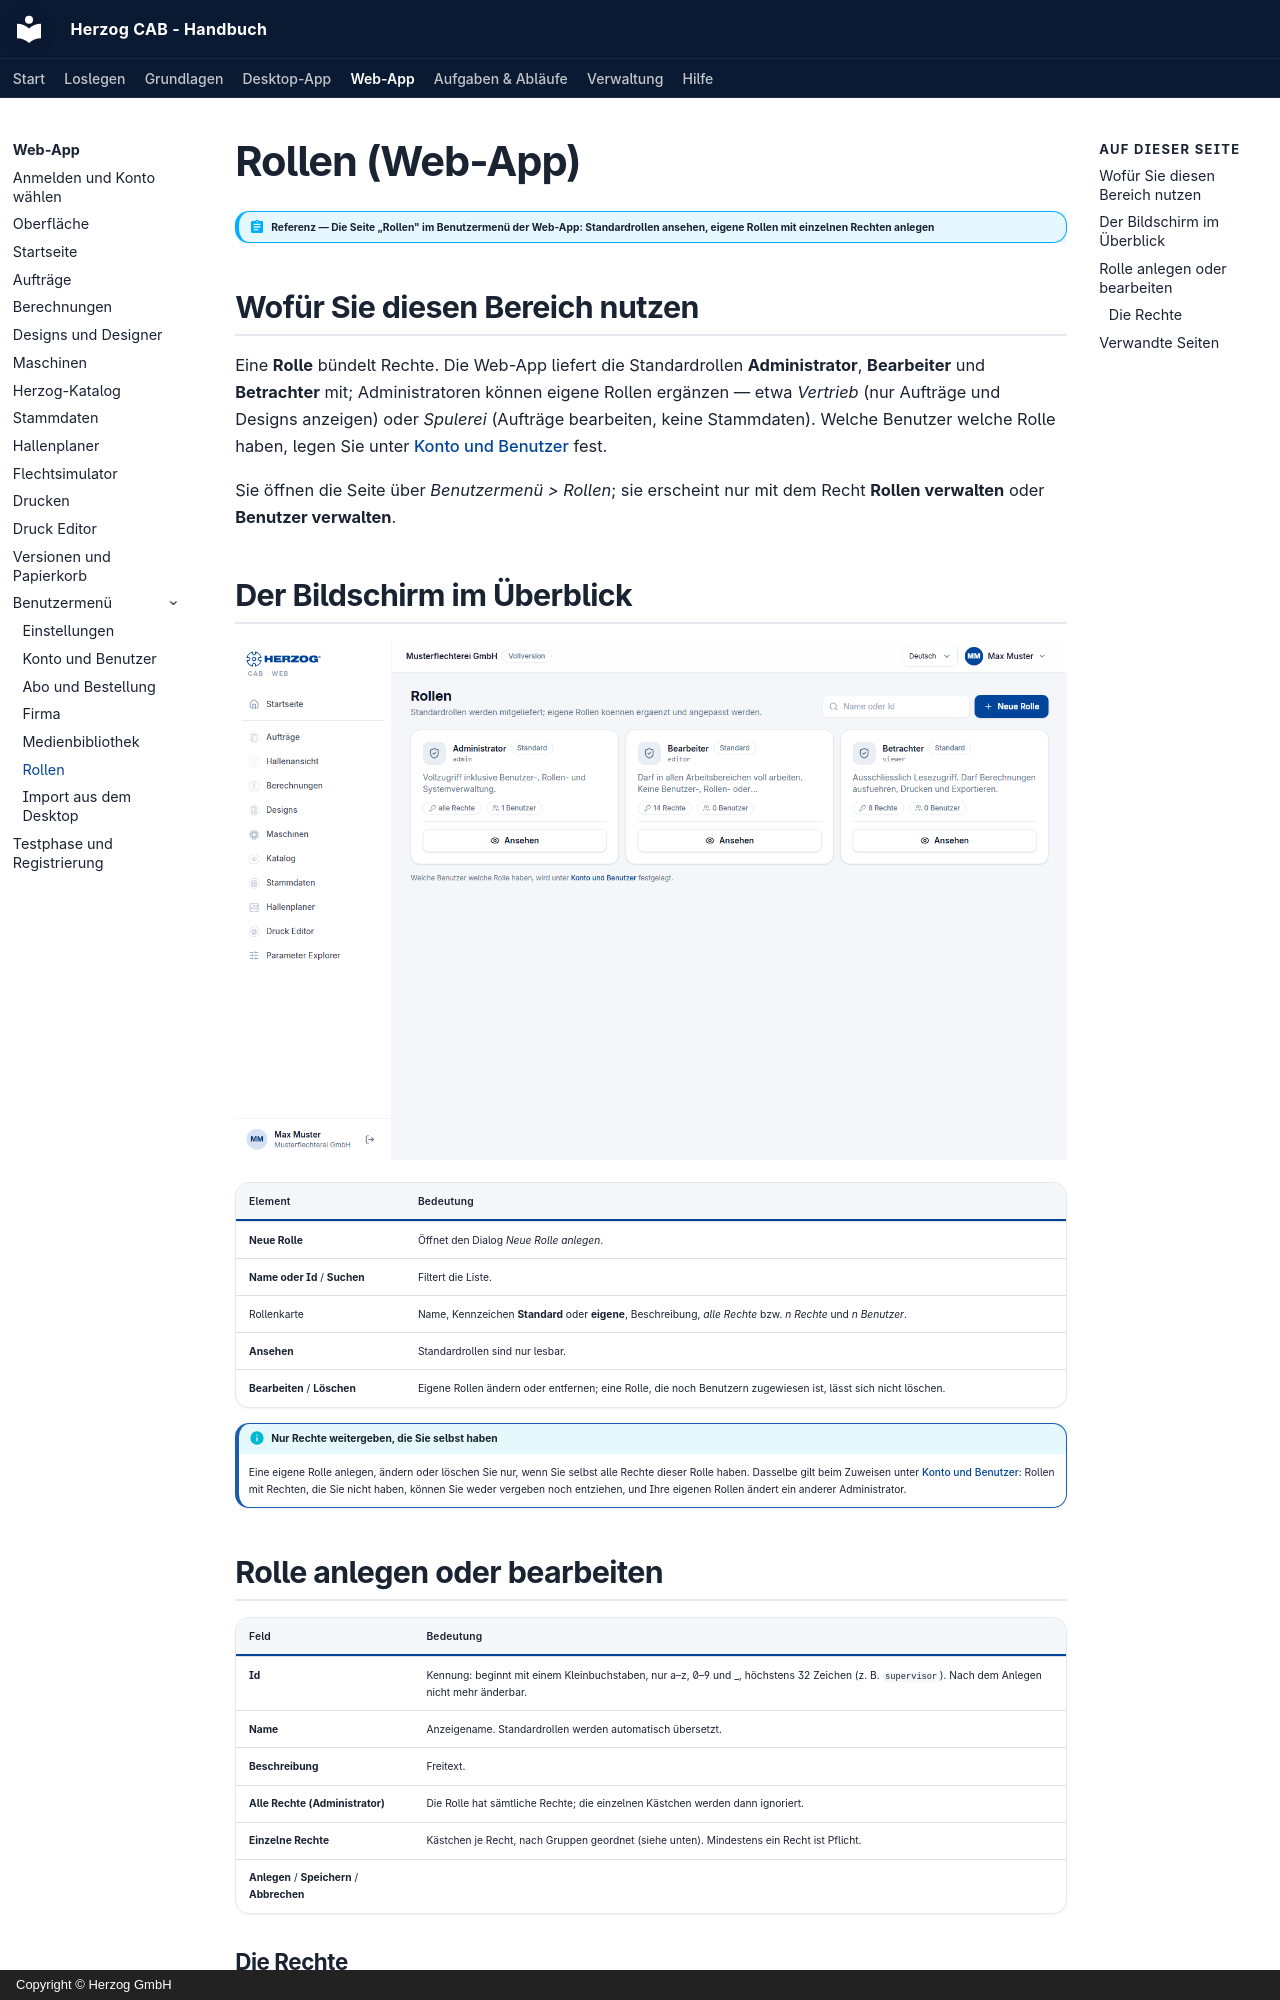

repository: Herzog-GmbH/HerzogCAB-Docs · page: web/roles/index.html · generator: mkdocs · copyright: Copyright © Herzog GmbH

# Rollen (Web-App)

!!! abstract "Referenz — Die Seite „Rollen" im Benutzermenü der Web-App: Standardrollen ansehen, eigene Rollen mit einzelnen Rechten anlegen"

## Wofür Sie diesen Bereich nutzen

Eine **Rolle** bündelt Rechte. Die Web-App liefert die Standardrollen
**Administrator**, **Bearbeiter** und **Betrachter** mit; Administratoren
können eigene Rollen ergänzen — etwa *Vertrieb* (nur Aufträge und Designs
anzeigen) oder *Spulerei* (Aufträge bearbeiten, keine Stammdaten). Welche
Benutzer welche Rolle haben, legen Sie unter
[Konto und Benutzer](account.md) fest.

Sie öffnen die Seite über *Benutzermenü > Rollen*; sie erscheint nur mit
dem Recht **Rollen verwalten** oder **Benutzer verwalten**.

## Der Bildschirm im Überblick

![Rollen in der Web-App: Liste der Standard- und eigenen Rollen mit Rechtezahl und Benutzerzahl.](../assets/screenshots/web/rollen.png)

| Element | Bedeutung |
|---|---|
| **Neue Rolle** | Öffnet den Dialog *Neue Rolle anlegen*. |
| **Name oder Id** / **Suchen** | Filtert die Liste. |
| Rollenkarte | Name, Kennzeichen **Standard** oder **eigene**, Beschreibung, *alle Rechte* bzw. *n Rechte* und *n Benutzer*. |
| **Ansehen** | Standardrollen sind nur lesbar. |
| **Bearbeiten** / **Löschen** | Eigene Rollen ändern oder entfernen; eine Rolle, die noch Benutzern zugewiesen ist, lässt sich nicht löschen. |

!!! info "Nur Rechte weitergeben, die Sie selbst haben"
    Eine eigene Rolle anlegen, ändern oder löschen Sie nur, wenn Sie selbst
    alle Rechte dieser Rolle haben. Dasselbe gilt beim Zuweisen unter
    [Konto und Benutzer](account.md#benutzer-und-rollen): Rollen mit Rechten,
    die Sie nicht haben, können Sie weder vergeben noch entziehen, und Ihre
    eigenen Rollen ändert ein anderer Administrator.

## Rolle anlegen oder bearbeiten

| Feld | Bedeutung |
|---|---|
| **Id** | Kennung: beginnt mit einem Kleinbuchstaben, nur a–z, 0–9 und _, höchstens 32 Zeichen (z. B. `supervisor`). Nach dem Anlegen nicht mehr änderbar. |
| **Name** | Anzeigename. Standardrollen werden automatisch übersetzt. |
| **Beschreibung** | Freitext. |
| **Alle Rechte (Administrator)** | Die Rolle hat sämtliche Rechte; die einzelnen Kästchen werden dann ignoriert. |
| **Einzelne Rechte** | Kästchen je Recht, nach Gruppen geordnet (siehe unten). Mindestens ein Recht ist Pflicht. |
| **Anlegen** / **Speichern** / **Abbrechen** | |
